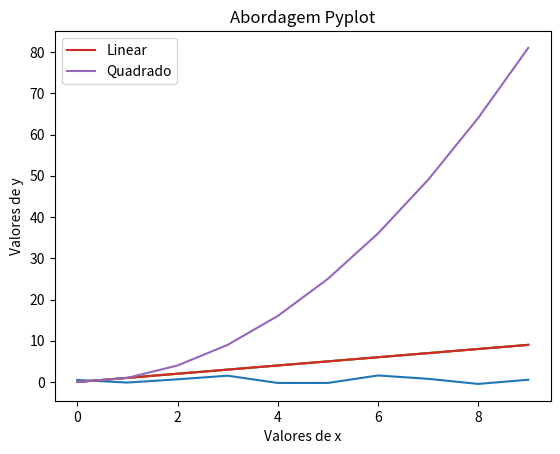

This figure's Python source:
# importar pacotes
import numpy as np
import matplotlib.pyplot as plt

# gerar valores demonstrativos
np.random.seed(42)
x = np.arange(10)
y = np.random.normal(size=10)

# plotar os valores
plt.plot(x, y)

# para definir o título do plot, utilize plot.title('Nome do Plot')
plt.title("Exemplo de Título")

# também é possível nomear os eixos, utilizando xlabel e ylabel
plt.xlabel("Eixo x")
plt.ylabel("Eixo y")

# mostando o plot
plt.show()

# criando números a serem plotados
x = np.arange(10)

# plotando gráfico de linhas
plt.plot(x, x);

# criando o plot
plt.plot(x, x)

# definindo o título
plt.title("Linear")

# definindo os título para os eixos
plt.xlabel("Eixo x")
plt.ylabel("Eixo y")

# mostrando o plot
plt.show()

# criando o plot
plt.plot(x, x, label="Linear")

# adicionando ao plot
plt.plot(x, x**2, label="Quadrado")

# definindo títulos
plt.title("Abordagem Pyplot")
plt.ylabel("Valores de y")
plt.xlabel("Valores de x")

# plotando a legenda
plt.legend()

# mostrando o plot
plt.show()

